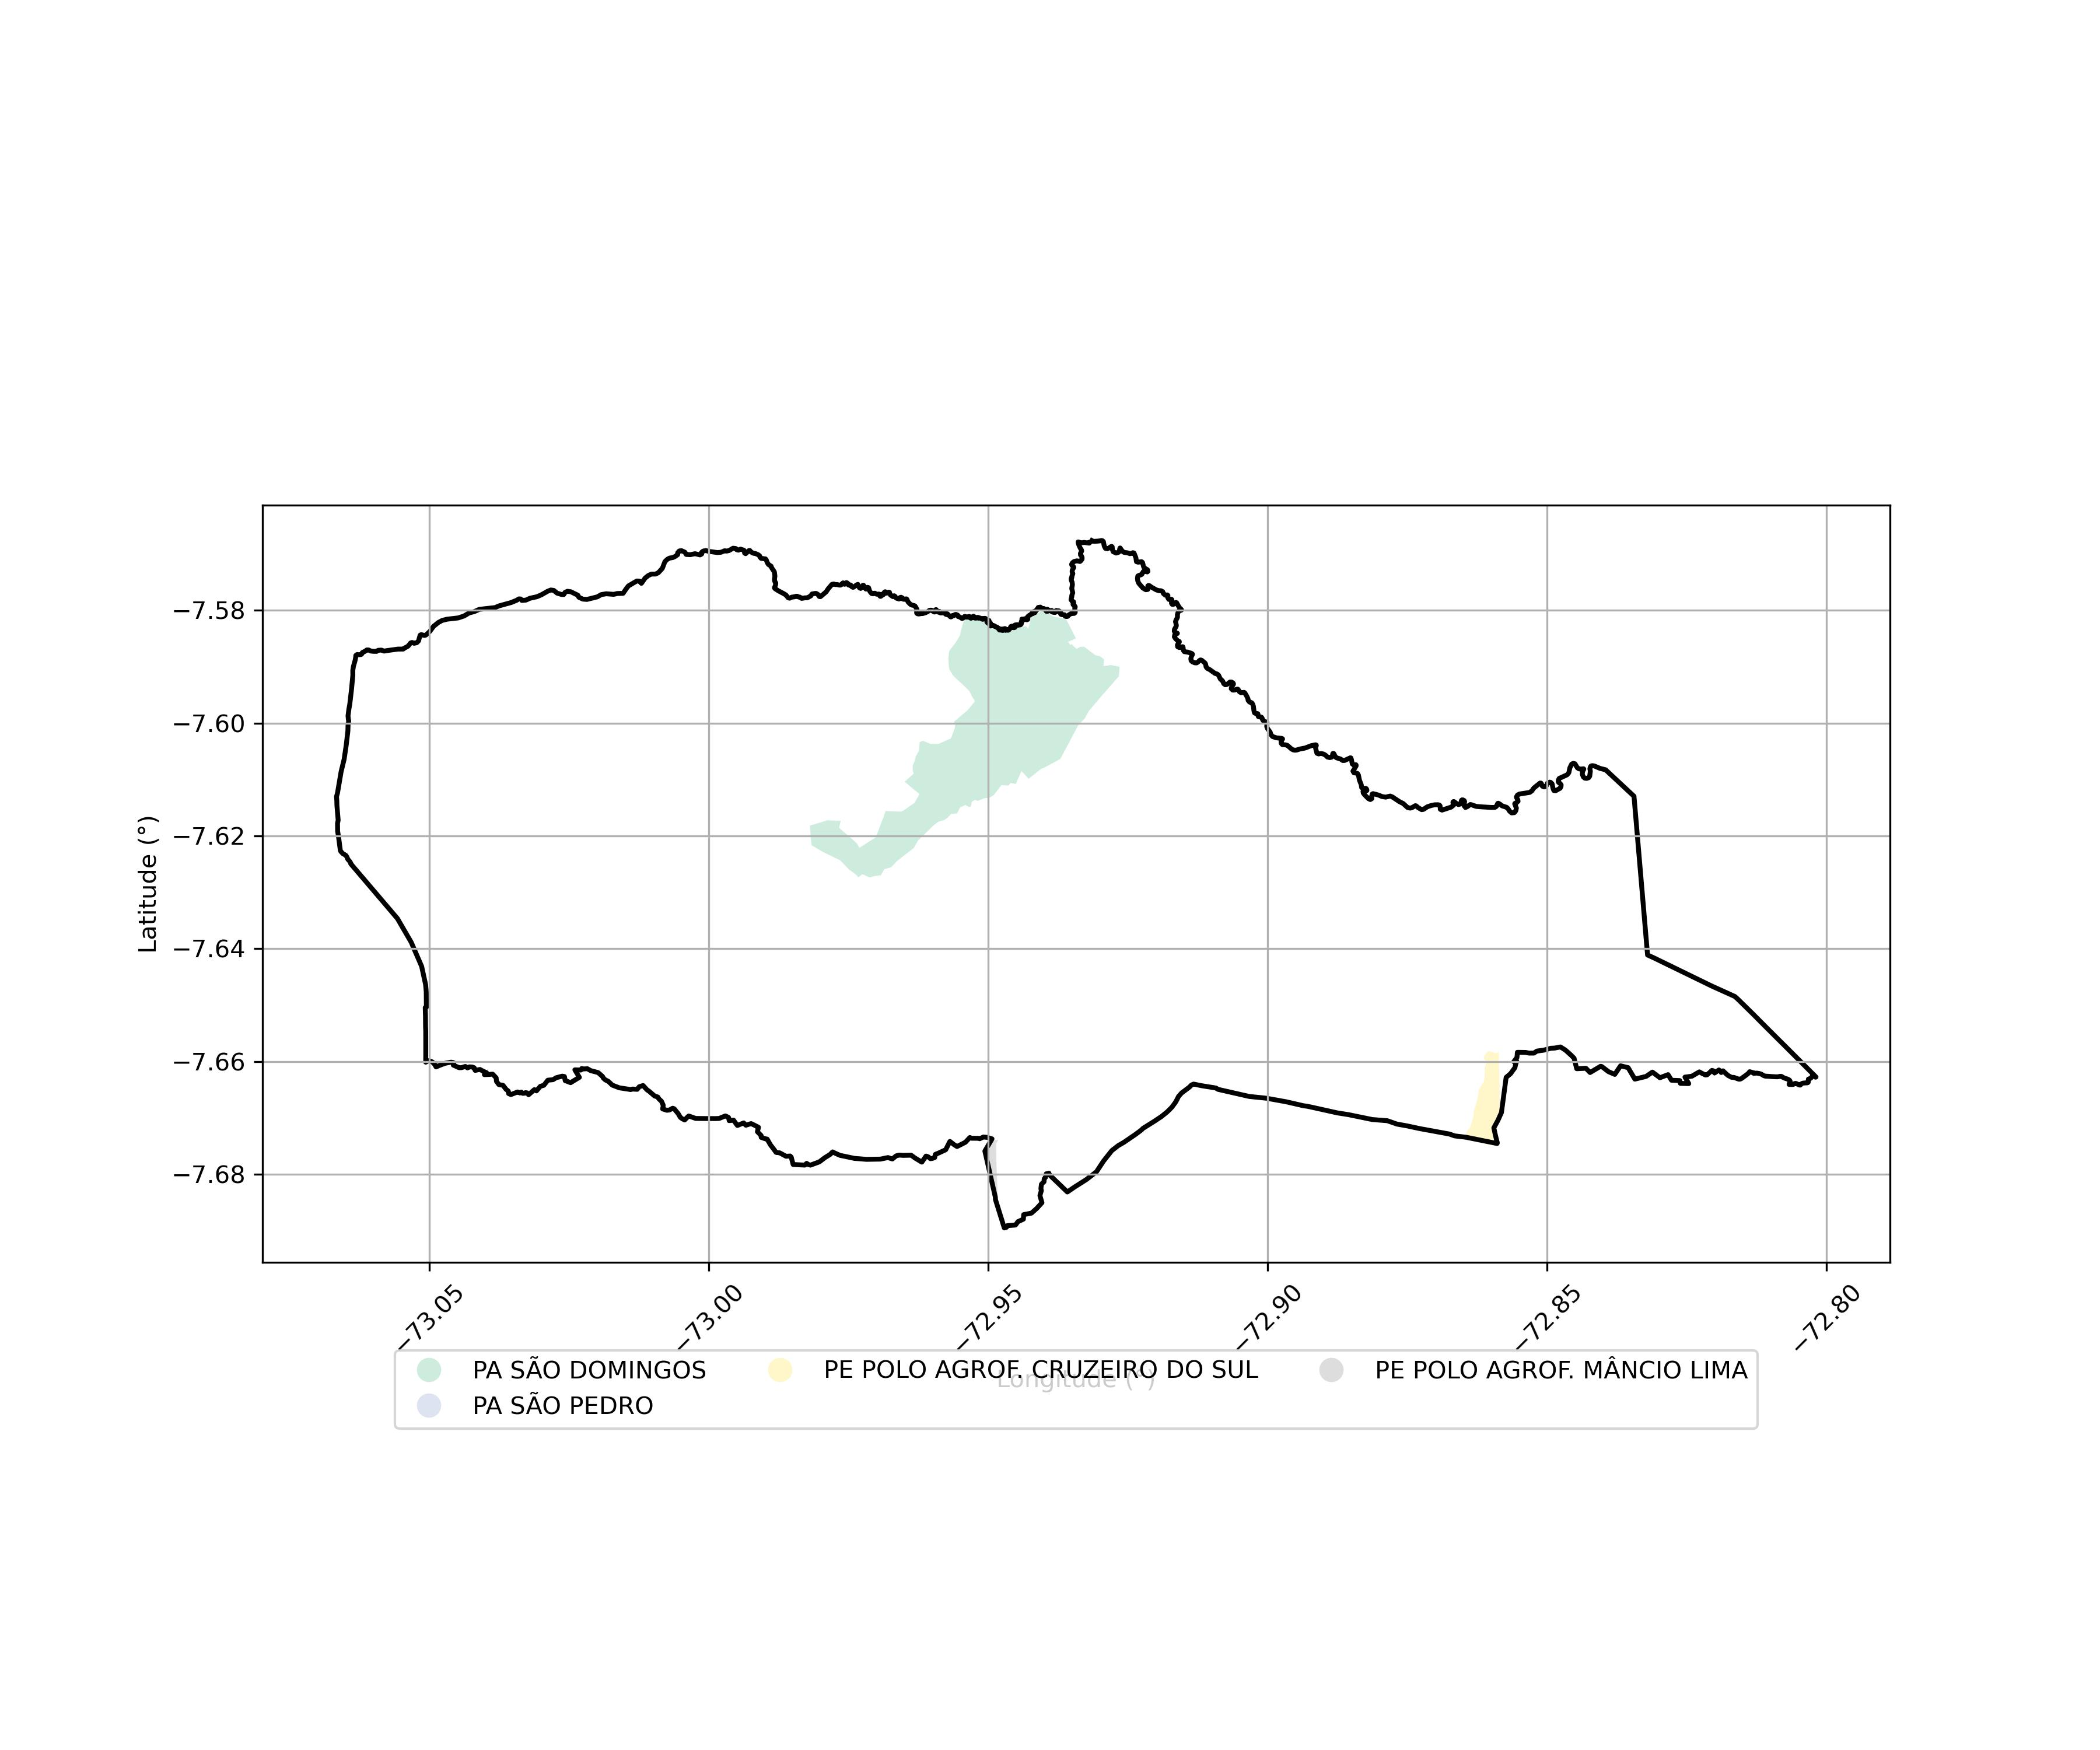

The data file committed next to this chart (first rows):
SIPRA, Nome, Município, Área Sobreposta (ha)
AC0084000, PE POLO AGROF. CRUZEIRO DO SUL, CRUZEIRO DO SUL, 74.79
AC0015000, PA SÃO PEDRO, RODRIGUES ALVES, 0.01206
AC0083000, PE POLO AGROF. MÂNCIO LIMA, MANCIO LIMA, 17.13
AC0040000, PA SÃO DOMINGOS, MANCIO LIMA, 1144
